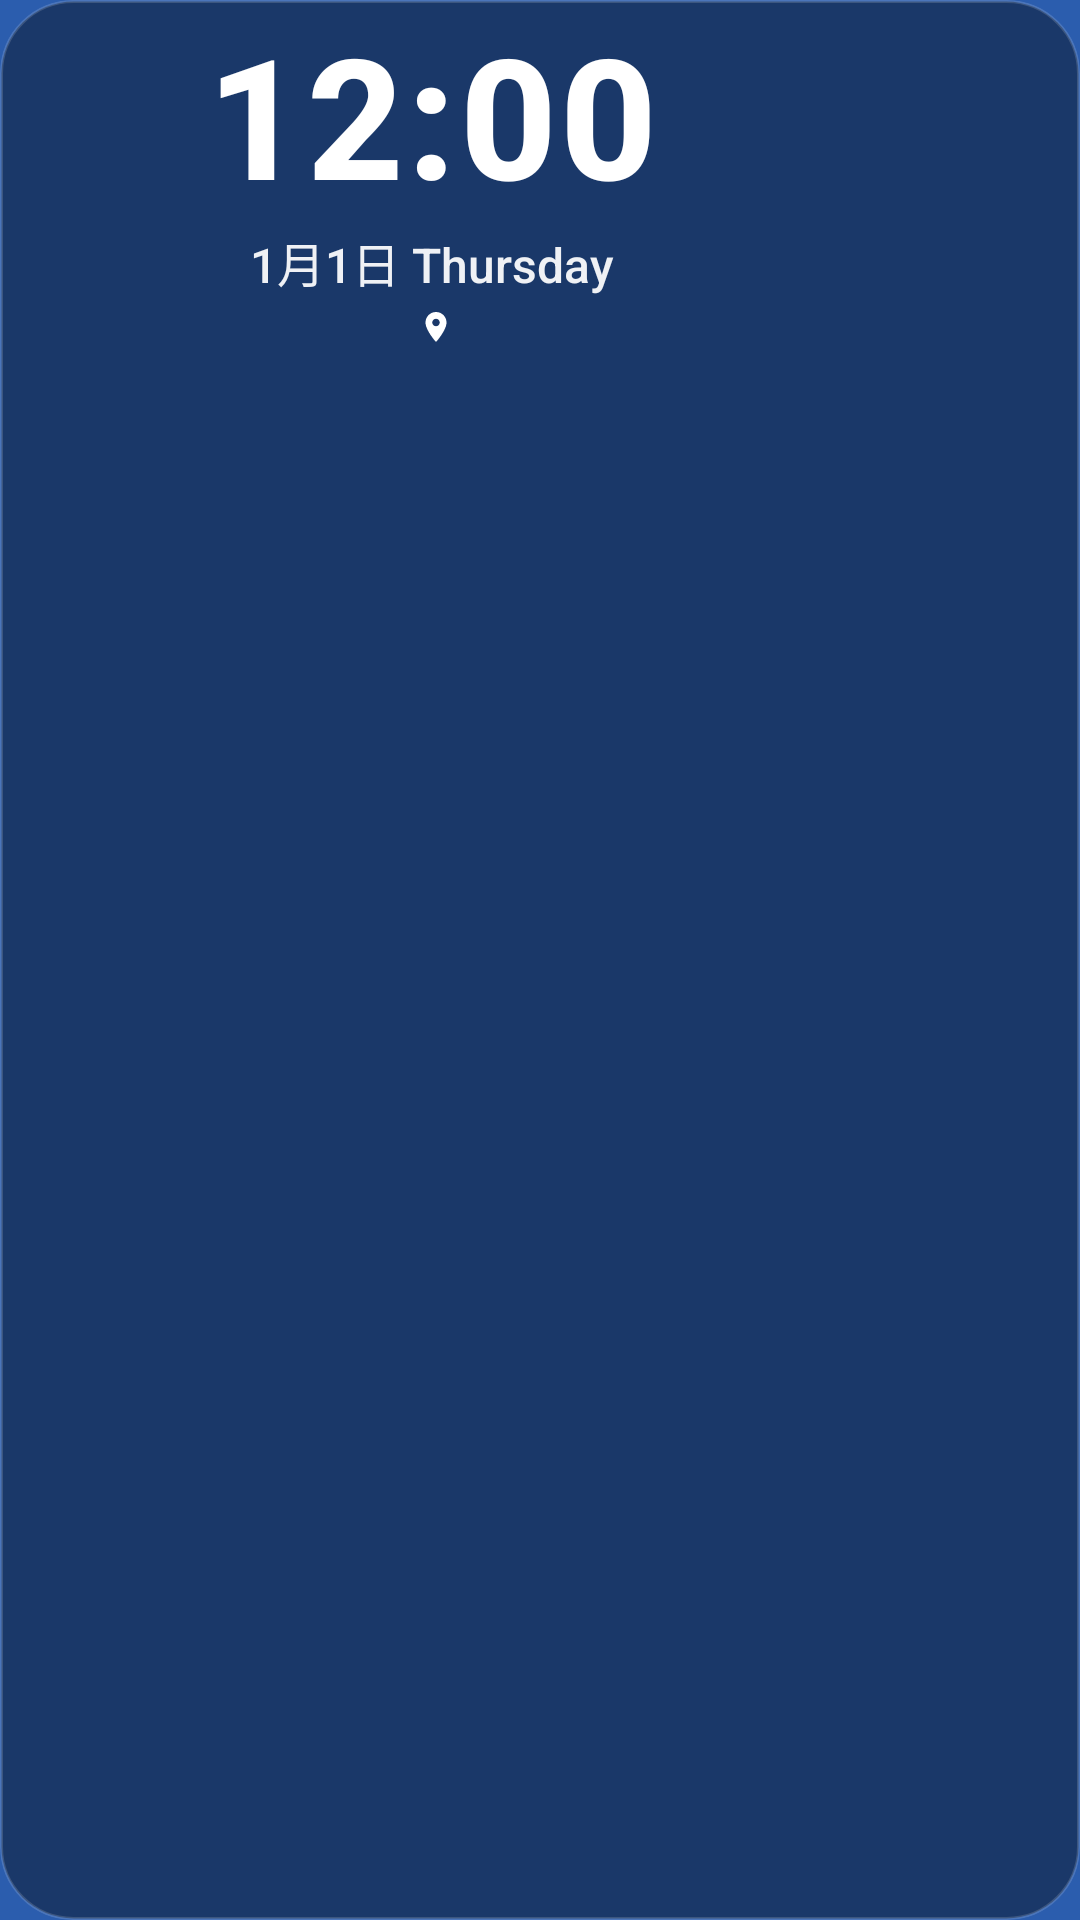

Produce the Android XML layout that renders to this screen, including the resource entries it uses.
<!-- AndroidManifest.xml: application theme Theme.DailyWeather -->
<!-- res/layout/widget_4x2.xml -->
<?xml version="1.0" encoding="utf-8"?>
<FrameLayout xmlns:android="http://schemas.android.com/apk/res/android"
    android:id="@+id/widget_root"
    android:layout_width="match_parent"
    android:layout_height="match_parent"
    android:clipChildren="true"
    android:clipToPadding="false">

    <FrameLayout
        android:id="@+id/widget_container"
        android:layout_width="match_parent"
        android:layout_height="match_parent"
        android:clipChildren="true"
        android:clipToOutline="true"
        android:background="@drawable/widget_rounded_bg">

        <ImageView
            android:id="@+id/widget_4x2_bg"
            android:layout_width="match_parent"
            android:layout_height="match_parent"
            android:visibility="gone"
            android:scaleType="centerCrop"
            android:contentDescription="@null" />

        <LinearLayout
            android:id="@+id/widget_top_section"
            android:layout_width="match_parent"
            android:layout_height="wrap_content"
            android:layout_gravity="top"
            android:layout_marginTop="8dp"
            android:layout_marginStart="16dp"
            android:layout_marginEnd="16dp"
            android:gravity="center"
            android:orientation="horizontal"
            android:baselineAligned="false">

            <LinearLayout
                android:layout_width="0dp"
                android:layout_height="wrap_content"
                android:layout_weight="1"
                android:gravity="center"
                android:orientation="vertical">

                <LinearLayout
                    android:id="@+id/widget_time_area"
                    android:layout_width="match_parent"
                    android:layout_height="wrap_content"
                    android:gravity="center"
                    android:orientation="vertical">

                    <TextClock
                        android:id="@+id/widget_clock"
                        android:layout_width="wrap_content"
                        android:layout_height="wrap_content"
                        android:textSize="56sp"
                        android:textStyle="bold"
                        android:textColor="@android:color/white"
                        android:singleLine="true"
                        android:includeFontPadding="false"
                        android:fontFamily="sans-serif-medium"
                        android:letterSpacing="0.02"
                        android:format12Hour="hh:mm"
                        android:format24Hour="HH:mm" />

                    <TextClock
                        android:id="@+id/widget_date"
                        android:layout_width="wrap_content"
                        android:layout_height="wrap_content"
                        android:layout_marginTop="2dp"
                        android:textSize="16sp"
                        android:textColor="#eeffffff"
                        android:maxLines="1"
                        android:includeFontPadding="false"
                        android:fontFamily="sans-serif-medium"
                        android:format12Hour="M月d日 EEEE"
                        android:format24Hour="M月d日 EEEE" />
                </LinearLayout>

                <LinearLayout
                    android:layout_width="wrap_content"
                    android:layout_height="wrap_content"
                    android:layout_marginTop="2dp"
                    android:gravity="center"
                    android:orientation="horizontal">

                    <TextView
                        android:id="@+id/widget_city"
                        android:layout_width="wrap_content"
                        android:layout_height="wrap_content"
                        android:textSize="14sp"
                        android:textColor="#ddffffff"
                        android:ellipsize="end"
                        android:maxLines="1"
                        android:includeFontPadding="false"
                        android:fontFamily="sans-serif-medium" />

                    <ImageView
                        android:id="@+id/widget_location_icon"
                        android:layout_width="12dp"
                        android:layout_height="12dp"
                        android:layout_marginStart="3dp"
                        android:src="@drawable/ic_widget_location"
                        android:scaleType="fitCenter"
                        android:contentDescription="@null" />
                </LinearLayout>
            </LinearLayout>

            <LinearLayout
                android:layout_width="wrap_content"
                android:layout_height="wrap_content"
                android:layout_marginStart="16dp"
                android:gravity="center"
                android:orientation="vertical">

                <ImageView
                    android:id="@+id/widget_weather_icon"
                    android:layout_width="56dp"
                    android:layout_height="56dp"
                    android:scaleType="fitCenter"
                    android:contentDescription="@null" />

                <TextView
                    android:id="@+id/widget_weather_desc"
                    android:layout_width="wrap_content"
                    android:layout_height="wrap_content"
                    android:layout_marginTop="2dp"
                    android:gravity="center"
                    android:textSize="16sp"
                    android:textColor="#eeffffff"
                    android:maxLines="1"
                    android:includeFontPadding="false"
                    android:fontFamily="sans-serif-medium" />

                <TextView
                    android:id="@+id/widget_temp_range"
                    android:layout_width="wrap_content"
                    android:layout_height="wrap_content"
                    android:layout_marginTop="2dp"
                    android:gravity="center"
                    android:textSize="14sp"
                    android:textColor="#ddffffff"
                    android:includeFontPadding="false"
                    android:fontFamily="sans-serif-medium" />
            </LinearLayout>
        </LinearLayout>

        <LinearLayout
            android:id="@+id/widget_daily_forecast"
            android:layout_width="match_parent"
            android:layout_height="wrap_content"
            android:layout_gravity="bottom"
            android:layout_marginBottom="8dp"
            android:layout_marginStart="8dp"
            android:layout_marginEnd="8dp"
            android:orientation="horizontal"
            android:weightSum="3">

            <LinearLayout android:id="@+id/widget_day_1" style="@style/WidgetDayCell">
                <TextView android:id="@+id/widget_day_label_1" style="@style/WidgetDayLabel" />
                <ImageView android:id="@+id/widget_day_icon_1" style="@style/WidgetDayIcon" />
                <TextView android:id="@+id/widget_day_range_1" style="@style/WidgetDayRange" />
            </LinearLayout>

            <LinearLayout android:id="@+id/widget_day_2" style="@style/WidgetDayCell">
                <TextView android:id="@+id/widget_day_label_2" style="@style/WidgetDayLabel" />
                <ImageView android:id="@+id/widget_day_icon_2" style="@style/WidgetDayIcon" />
                <TextView android:id="@+id/widget_day_range_2" style="@style/WidgetDayRange" />
            </LinearLayout>

            <LinearLayout android:id="@+id/widget_day_3" style="@style/WidgetDayCell">
                <TextView android:id="@+id/widget_day_label_3" style="@style/WidgetDayLabel" />
                <ImageView android:id="@+id/widget_day_icon_3" style="@style/WidgetDayIcon" />
                <TextView android:id="@+id/widget_day_range_3" style="@style/WidgetDayRange" />
            </LinearLayout>
        </LinearLayout>
    </FrameLayout>
</FrameLayout>
<!-- resources referenced by this layout -->
<resources>
  <!-- drawable ic_widget_location (drawable) -->
  <?xml version="1.0" encoding="utf-8"?>
  <vector xmlns:android="http://schemas.android.com/apk/res/android"
      android:width="12dp" android:height="12dp"
      android:viewportWidth="24" android:viewportHeight="24">
      <path
          android:fillColor="#FFFFFFFF"
          android:pathData="M12,2C8.13,2 5,5.13 5,9c0,5.25 7,13 7,13s7,-7.75 7,-13C19,5.13 15.87,2 12,2zM12,11.5c-1.38,0 -2.5,-1.12 -2.5,-2.5s1.12,-2.5 2.5,-2.5s2.5,1.12 2.5,2.5S13.38,11.5 12,11.5z" />
  </vector>
  <!-- drawable widget_rounded_bg (drawable) -->
  <?xml version="1.0" encoding="utf-8"?>
  <shape xmlns:android="http://schemas.android.com/apk/res/android" android:shape="rectangle">
      <corners android:radius="24dp" />
      <solid android:color="#66000000" />
      <stroke android:width="1dp" android:color="#26FFFFFF" />
  </shape>
  <style name="WidgetDayCell">
          <item name="android:layout_width">0dp</item>
          <item name="android:layout_height">wrap_content</item>
          <item name="android:layout_weight">1</item>
          <item name="android:gravity">center</item>
          <item name="android:orientation">horizontal</item>
          <item name="android:paddingStart">2dp</item>
          <item name="android:paddingEnd">2dp</item>
      </style>
  <style name="WidgetDayIcon">
          <item name="android:layout_width">22dp</item>
          <item name="android:layout_height">22dp</item>
          <item name="android:scaleType">fitCenter</item>
          <item name="android:contentDescription">@null</item>
      </style>
  <style name="WidgetDayLabel">
          <item name="android:layout_width">wrap_content</item>
          <item name="android:layout_height">wrap_content</item>
          <item name="android:textSize">11sp</item>
          <item name="android:textColor">#bbffffff</item>
          <item name="android:includeFontPadding">false</item>
          <item name="android:fontFamily">sans-serif-medium</item>
      </style>
  <style name="WidgetDayRange">
          <item name="android:layout_width">wrap_content</item>
          <item name="android:layout_height">wrap_content</item>
          <item name="android:textSize">11sp</item>
          <item name="android:textColor">@android:color/white</item>
          <item name="android:includeFontPadding">false</item>
          <item name="android:fontFamily">sans-serif-medium</item>
      </style>
  <style name="Theme.DailyWeather" parent="android:Theme.Material.NoActionBar">
          <item name="android:windowBackground">@color/launcher_bg</item>
          <item name="android:statusBarColor">@android:color/transparent</item>
          <item name="android:navigationBarColor">@android:color/transparent</item>
          <item name="android:windowLayoutInDisplayCutoutMode">shortEdges</item>
          
          <item name="windowSplashScreenBackground">@color/splash_bg</item>
          <item name="windowSplashScreenAnimatedIcon">@drawable/splash_icon</item>
          <item name="windowSplashScreenAnimationDuration">700</item>
      </style>
  <color name="launcher_bg">#2B5DAE</color>
  <color name="splash_bg">#2B5DAE</color>
  <!-- drawable splash_icon: vector/xml drawable (drawable, 2823 chars, omitted) -->
</resources>
